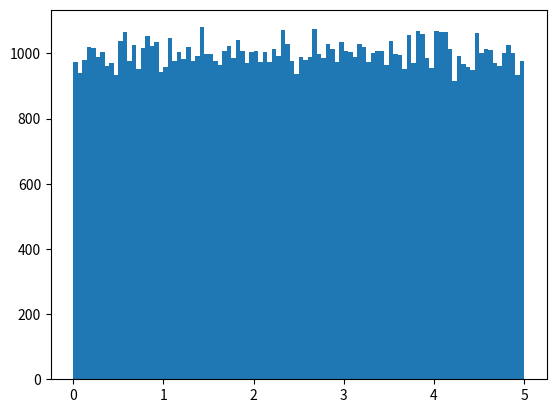

This chart was generated by the following Python code: (Note: this script raises an exception after producing the figure.)
import numpy
import matplotlib.pyplot as plt

x = numpy.random.uniform(0.0, 5.0, 100000)

plt.hist(x, 100)
plt.show()


#Execution time for both Vectorized and Non-vectorized versions. 
 
import time
 
a = np.random.rand(10000000)
b = np.random.rand(10000000)
 
x = time.time()
c = np.dot(a,b)
y = time.time()
 
print(c)
print("Vectorized version: " + str(1000*(y-x))+ "ms")
 
 
c = 0
x = time.time()
for i in range(10000000):
    c+= a[i] * b[i]
y = time.time()
 
print(c)
print("Non-vectorized version: " + str(1000*(y-x))+"ms")

import numpy as np
array1 = np.array([30,60,90])
array2 = np.array([1,2,3,30])
  
res = np.intersect1d(array1,array2, assume_unique=True)
  
print(res)
